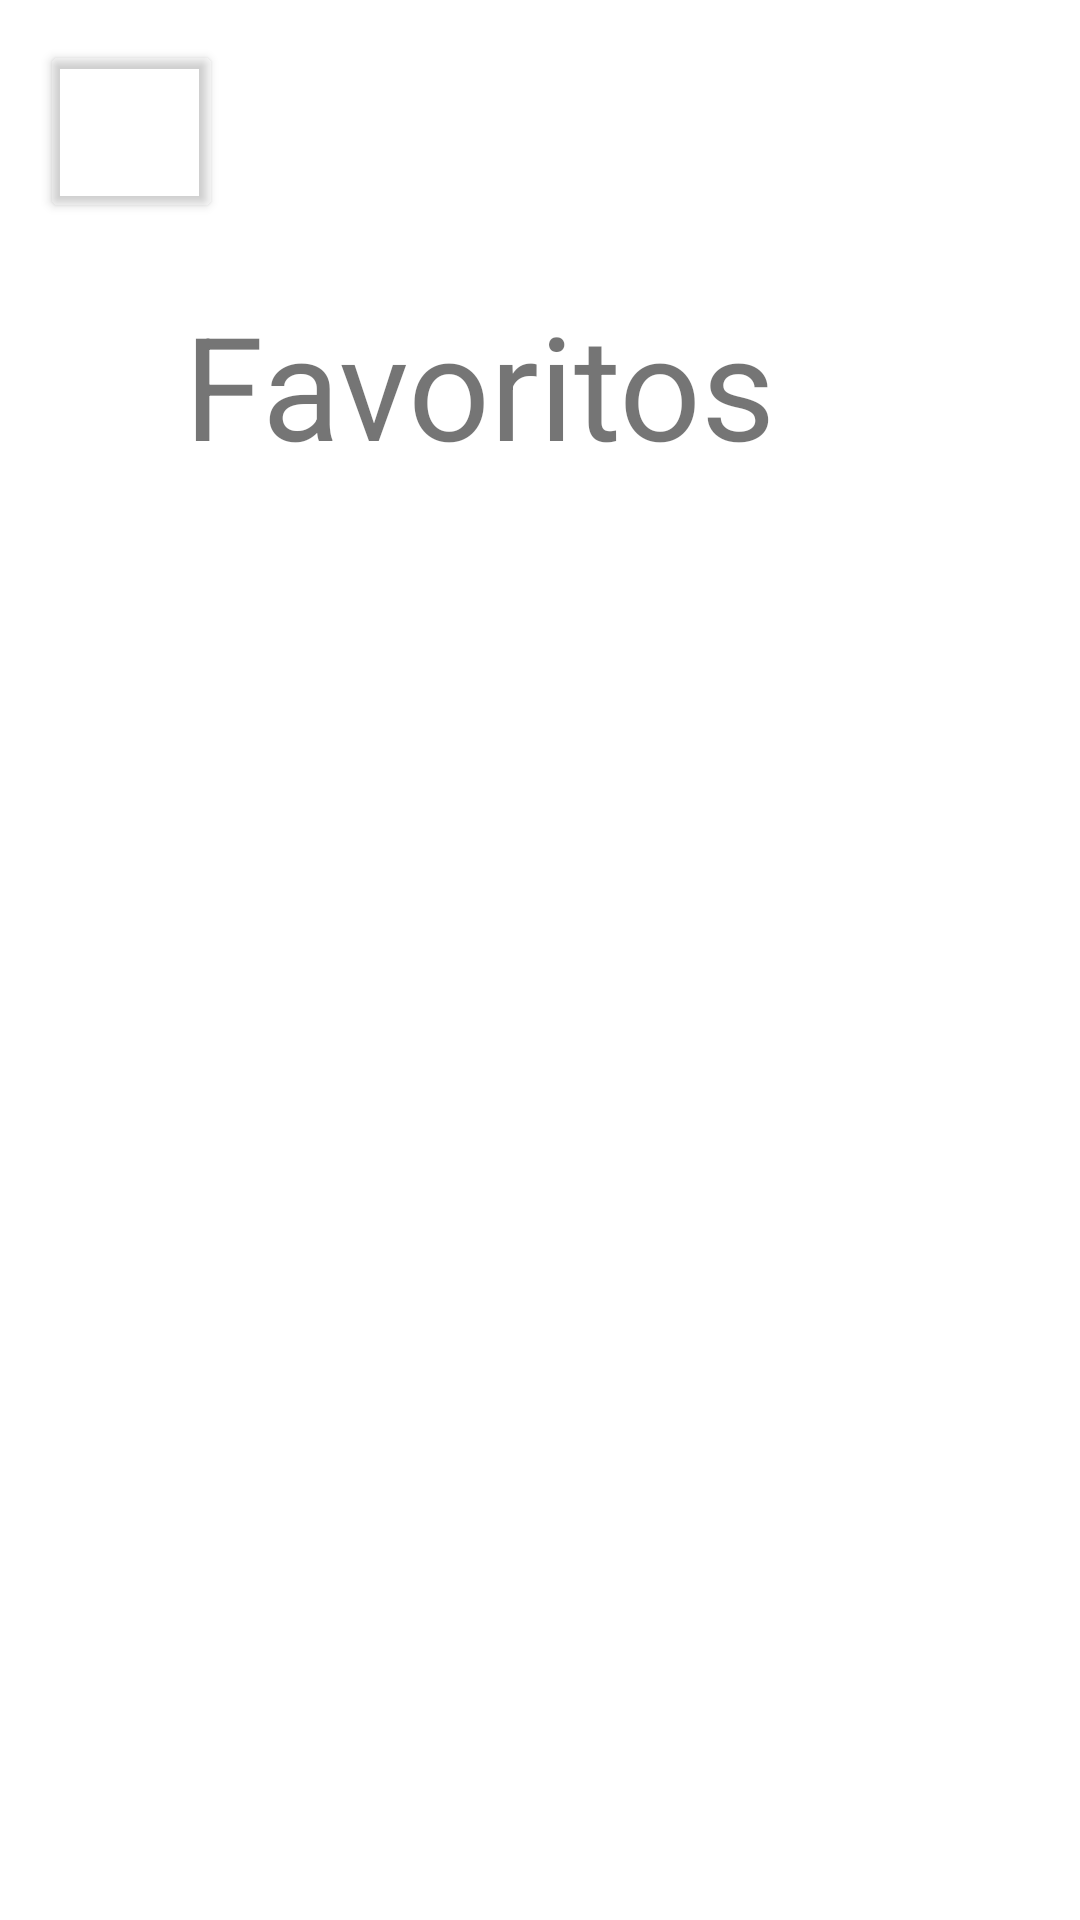

Here is an Android app screen rendered from its layout file. Give the layout XML and the strings, colors and styles it references.
<!-- AndroidManifest.xml: application theme Theme.TipPay -->
<!-- res/layout/activity_favoritos.xml -->
<?xml version="1.0" encoding="utf-8"?>
<androidx.constraintlayout.widget.ConstraintLayout xmlns:android="http://schemas.android.com/apk/res/android"
    xmlns:app="http://schemas.android.com/apk/res-auto"
    xmlns:tools="http://schemas.android.com/tools"
    android:layout_width="match_parent"
    android:layout_height="match_parent"
    tools:context=".favoritos">

    <Button
        android:id="@+id/btnReturn"
        android:layout_width="61dp"
        android:layout_height="61dp"
        android:backgroundTint="#07FFFFFF"
        android:onClick="returnClient"
        app:icon="?attr/homeAsUpIndicator"
        app:iconTint="#070707"
        app:layout_constraintBottom_toBottomOf="parent"
        app:layout_constraintEnd_toEndOf="parent"
        app:layout_constraintHorizontal_bias="0.045"
        app:layout_constraintStart_toStartOf="parent"
        app:layout_constraintTop_toTopOf="parent"
        app:layout_constraintVertical_bias="0.023" />

    <TextView
        android:id="@+id/textView11"
        android:layout_width="237dp"
        android:layout_height="72dp"
        android:layout_marginTop="96dp"
        android:text="Favoritos"
        android:textSize="48sp"
        app:layout_constraintEnd_toEndOf="parent"
        app:layout_constraintHorizontal_bias="0.498"
        app:layout_constraintStart_toStartOf="parent"
        app:layout_constraintTop_toTopOf="parent" />

    <ImageView
        android:id="@+id/imageView"
        android:layout_width="wrap_content"
        android:layout_height="wrap_content"
        android:layout_marginTop="216dp"
        app:layout_constraintEnd_toEndOf="parent"
        app:layout_constraintHorizontal_bias="0.204"
        app:layout_constraintStart_toStartOf="parent"
        app:layout_constraintTop_toTopOf="parent"
        tools:srcCompat="@tools:sample/avatars" />

    <ImageView
        android:id="@+id/imageView2"
        android:layout_width="wrap_content"
        android:layout_height="wrap_content"
        android:layout_marginTop="216dp"
        app:layout_constraintEnd_toEndOf="parent"
        app:layout_constraintHorizontal_bias="0.773"
        app:layout_constraintStart_toStartOf="parent"
        app:layout_constraintTop_toTopOf="parent"
        tools:srcCompat="@tools:sample/avatars" />

    <ImageView
        android:id="@+id/imageView3"
        android:layout_width="wrap_content"
        android:layout_height="wrap_content"
        android:layout_marginTop="384dp"
        app:layout_constraintEnd_toEndOf="parent"
        app:layout_constraintHorizontal_bias="0.18"
        app:layout_constraintStart_toStartOf="parent"
        app:layout_constraintTop_toTopOf="parent"
        tools:srcCompat="@tools:sample/avatars" />

    <ImageView
        android:id="@+id/imageView4"
        android:layout_width="wrap_content"
        android:layout_height="wrap_content"
        android:layout_marginTop="388dp"
        app:layout_constraintEnd_toEndOf="parent"
        app:layout_constraintHorizontal_bias="0.773"
        app:layout_constraintStart_toStartOf="parent"
        app:layout_constraintTop_toTopOf="parent"
        tools:srcCompat="@tools:sample/avatars" />
</androidx.constraintlayout.widget.ConstraintLayout>
<!-- resources referenced by this layout -->
<resources>
  <style name="Theme.TipPay" parent="Theme.MaterialComponents.DayNight.DarkActionBar">
          
          <item name="colorPrimary">@color/purple_500</item>
          <item name="colorPrimaryVariant">@color/purple_700</item>
          <item name="colorOnPrimary">@color/white</item>
          
          <item name="colorSecondary">@color/teal_200</item>
          <item name="colorSecondaryVariant">@color/teal_700</item>
          <item name="colorOnSecondary">@color/black</item>
          
          <item name="android:statusBarColor" tools:targetApi="l">?attr/colorPrimaryVariant</item>
          
      </style>
  <!-- not gathered from this repository: default colours our renderer supplied (Android Studio template values) -->
  <color name="purple_500">#FF6200EE</color>
  <color name="purple_700">#FF3700B3</color>
  <color name="teal_200">#FF03DAC5</color>
  <color name="teal_700">#FF018786</color>
  <color name="black">#FF000000</color>
  <color name="white">#FFFFFFFF</color>
</resources>
